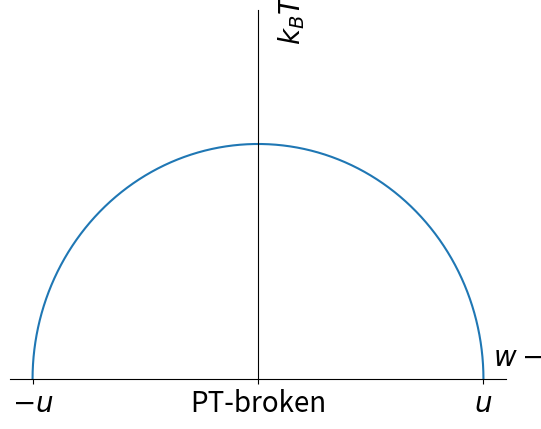

The script that saved this image:
import matplotlib.pyplot as plt
import numpy as np
import matplotlib.axes

fig,ax=plt.subplots()
t=np.linspace(0,np.pi,100)
x=np.cos(t)
y=np.sin(t)*2/np.pi
ax.plot(x,y)
plt.xlabel(r'$w-v$',fontsize=20)
plt.ylabel(r'$k_BT$',fontsize=20)
plt.ylim(0,1)
ax.set_xticks([-1,0,1])
ax.set_xticklabels([r'$-u$','PT-broken',r'$u$'])
ax.spines['bottom'].set_position('zero')
ax.spines['left'].set_position('zero')
ax.set_yticks([])
ax.spines['right'].set_color('none')
ax.spines['top'].set_color('none')
ax.xaxis.set_label_coords(1.05, 0.1)
ax.yaxis.set_label_coords(0.60, 0.975)
plt.xticks(fontsize=20)
plt.yticks(fontsize=20)
plt.show()